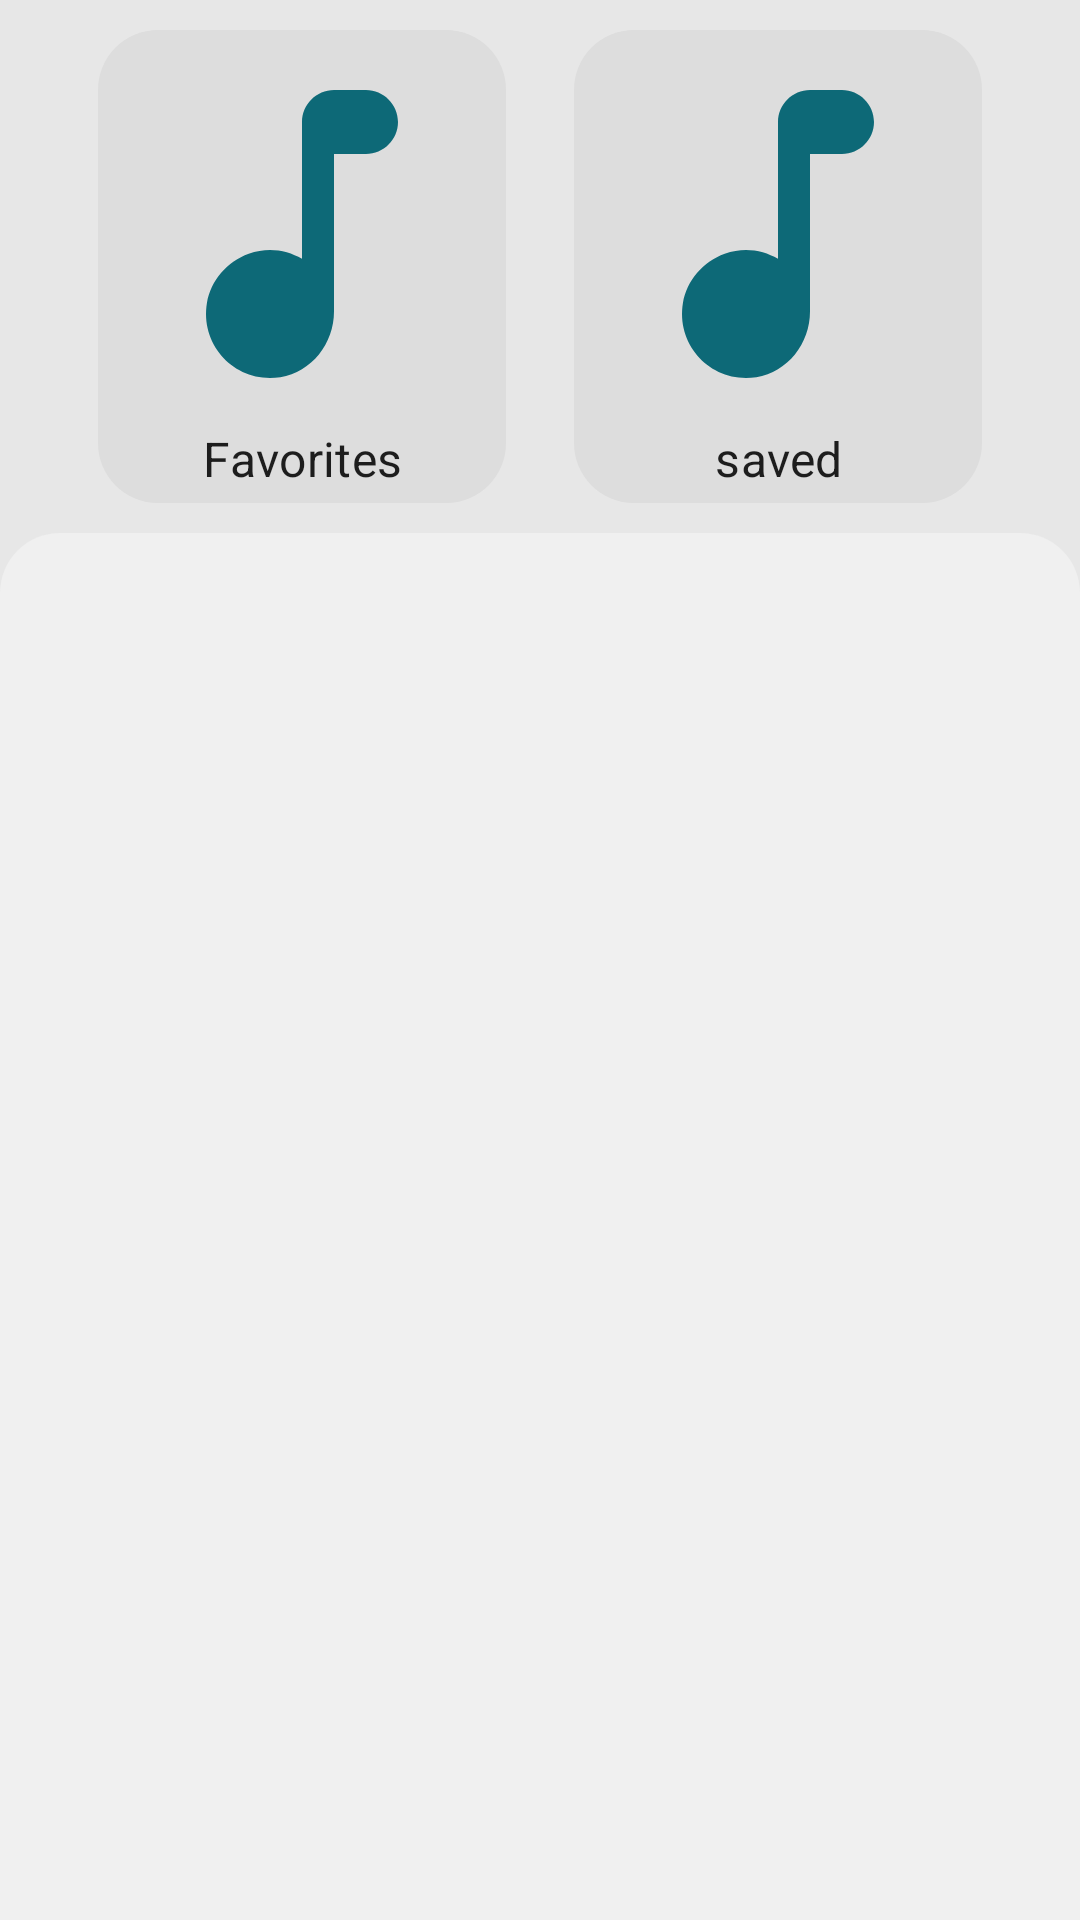

Produce the Android XML layout that renders to this screen, including the resource entries it uses.
<!-- AndroidManifest.xml: application theme Theme.QuitGreen -->
<!-- res/layout/fragment_playlist.xml -->
<?xml version="1.0" encoding="utf-8"?>
<LinearLayout
    android:id="@+id/play_fragment"
    xmlns:android="http://schemas.android.com/apk/res/android"
    xmlns:app="http://schemas.android.com/apk/res-auto"
    xmlns:tools="http://schemas.android.com/tools"
    android:layout_width="match_parent"
    android:layout_height="match_parent"
    android:orientation="vertical"
    tools:context=".fragment.PlaylistFragment"
    style="@style/PlaylistFragmentStyle">

    <androidx.constraintlayout.widget.ConstraintLayout
        android:layout_width="match_parent"
        android:layout_height="wrap_content"
        android:layout_margin="10dp">

        <TextView
            android:id="@+id/favorite_image_textview"
            style="@style/RoundBackground"
            android:layout_width="wrap_content"
            android:layout_height="wrap_content"
            android:padding="4dp"
            android:text="@string/favorites"
            android:textAlignment="center"
            android:textAppearance="?attr/textAppearanceSubtitle1"
            app:drawableTopCompat="@drawable/ic_round_music_note_128"
            app:layout_constraintBottom_toBottomOf="parent"
            app:layout_constraintEnd_toStartOf="@+id/saved_image_textview"
            app:layout_constraintHorizontal_bias="0.5"
            app:layout_constraintStart_toStartOf="parent"
            app:layout_constraintTop_toTopOf="parent" />

        <TextView
            android:id="@+id/saved_image_textview"
            style="@style/RoundBackground"
            android:layout_width="wrap_content"
            android:layout_height="wrap_content"
            android:padding="4dp"
            android:text="@string/saved"
            android:textAlignment="center"
            android:textAppearance="?attr/textAppearanceSubtitle1"
            app:drawableTopCompat="@drawable/ic_round_music_note_128"
            app:layout_constraintBottom_toBottomOf="parent"
            app:layout_constraintEnd_toEndOf="parent"
            app:layout_constraintHorizontal_bias="0.5"
            app:layout_constraintStart_toEndOf="@+id/favorite_image_textview"
            app:layout_constraintTop_toTopOf="parent" />

    </androidx.constraintlayout.widget.ConstraintLayout>

    <androidx.recyclerview.widget.RecyclerView
        android:id="@+id/playlist_recyclerview"
        android:layout_width="match_parent"
        android:layout_height="match_parent"
        android:paddingVertical="10dp"
        style="@style/PlaylistRecyclerStyle"
        app:layoutManager="androidx.recyclerview.widget.LinearLayoutManager"/>

</LinearLayout>
<!-- resources referenced by this layout -->
<resources>
  <!-- drawable ic_round_music_note_128 (drawable) -->
  <vector
      android:autoMirrored="true"
      android:height="128dp"
      android:tint="@color/darker_green"
      android:viewportHeight="24"
      android:viewportWidth="24"
      android:width="128dp"
      xmlns:android="http://schemas.android.com/apk/res/android">
  
      <path
          android:fillColor="@android:color/white"
          android:pathData="M12,5v8.55c-0.94,-0.54 -2.1,-0.75 -3.33,-0.32 -1.34,0.48 -2.37,1.67 -2.61,3.07 -0.46,2.74 1.86,5.08 4.59,4.65 1.96,-0.31 3.35,-2.11 3.35,-4.1V7h2c1.1,0 2,-0.9 2,-2s-0.9,-2 -2,-2h-2c-1.1,0 -2,0.9 -2,2z"/>
  
  </vector>
  <string name="favorites">Favorites</string>
  <string name="saved">saved</string>
  <style name="PlaylistFragmentStyle">
          <item name="android:background">@color/light_gray</item>
      </style>
  <style name="PlaylistRecyclerStyle">
          <item name="android:background">@drawable/round_left_right_edges_lighter_gray</item>
      </style>
  <style name="RoundBackground">
          <item name="android:background">@drawable/round_background_light</item>
      </style>
  <style name="Theme.QuitGreen" parent="Theme.MaterialComponents.DayNight.DarkActionBar">
          
          <item name="colorPrimary">@color/darker_green</item>
          <item name="colorPrimaryVariant">@color/lighter_green</item>
          <item name="colorOnPrimary">@color/white</item>
          <item name="android:windowBackground">@color/lighter_gray</item>
          
          <item name="android:statusBarColor">?attr/colorPrimaryVariant</item>
          
          <item name="windowActionBar">false</item>
          <item name="windowNoTitle">true</item>
          <item name="android:windowFullscreen">true</item>
      </style>
  <color name="darker_green">#FF0d6977</color>
  <color name="light_gray">#FFE7E7E7</color>
  <!-- drawable round_left_right_edges_lighter_gray (drawable) -->
  <?xml version="1.0" encoding="utf-8"?>
  <shape
      xmlns:android="http://schemas.android.com/apk/res/android"
      android:shape="rectangle">
  
      <solid android:color="@color/lighter_gray"/>
  
      <corners
          android:topRightRadius="20dp"
          android:topLeftRadius="20dp"/>
  
      <stroke android:width="0dp"/>
  
  </shape>
  <!-- drawable round_background_light (drawable) -->
  <?xml version="1.0" encoding="utf-8"?>
  <selector xmlns:android="http://schemas.android.com/apk/res/android">
  
      <item
          android:state_pressed="true"
          android:drawable="@drawable/round_light_gray"/>
  
      <item
          android:drawable="@drawable/round_gray"/>
  
  
  </selector>
  <color name="lighter_green">#FF00FF99</color>
  <color name="white">#FFFFFFFF</color>
  <color name="lighter_gray">#FFF0F0F0</color>
  <!-- drawable round_light_gray (drawable) -->
  <?xml version="1.0" encoding="utf-8"?>
  <shape
      xmlns:android="http://schemas.android.com/apk/res/android"
      android:shape="rectangle">
  
      <solid
          android:color="@color/lighter_gray"/>
  
      <corners
          android:radius="20dp"/>
  
  </shape>
  <!-- drawable round_gray (drawable) -->
  <?xml version="1.0" encoding="utf-8"?>
  <shape
      xmlns:android="http://schemas.android.com/apk/res/android"
      android:shape="rectangle">
  
      <solid android:color="@color/gray"/>
      <corners android:radius="20dp"/>
      <stroke android:width="0dp"/>
  
  </shape>
  <color name="gray">#FFDDDDDD</color>
</resources>
